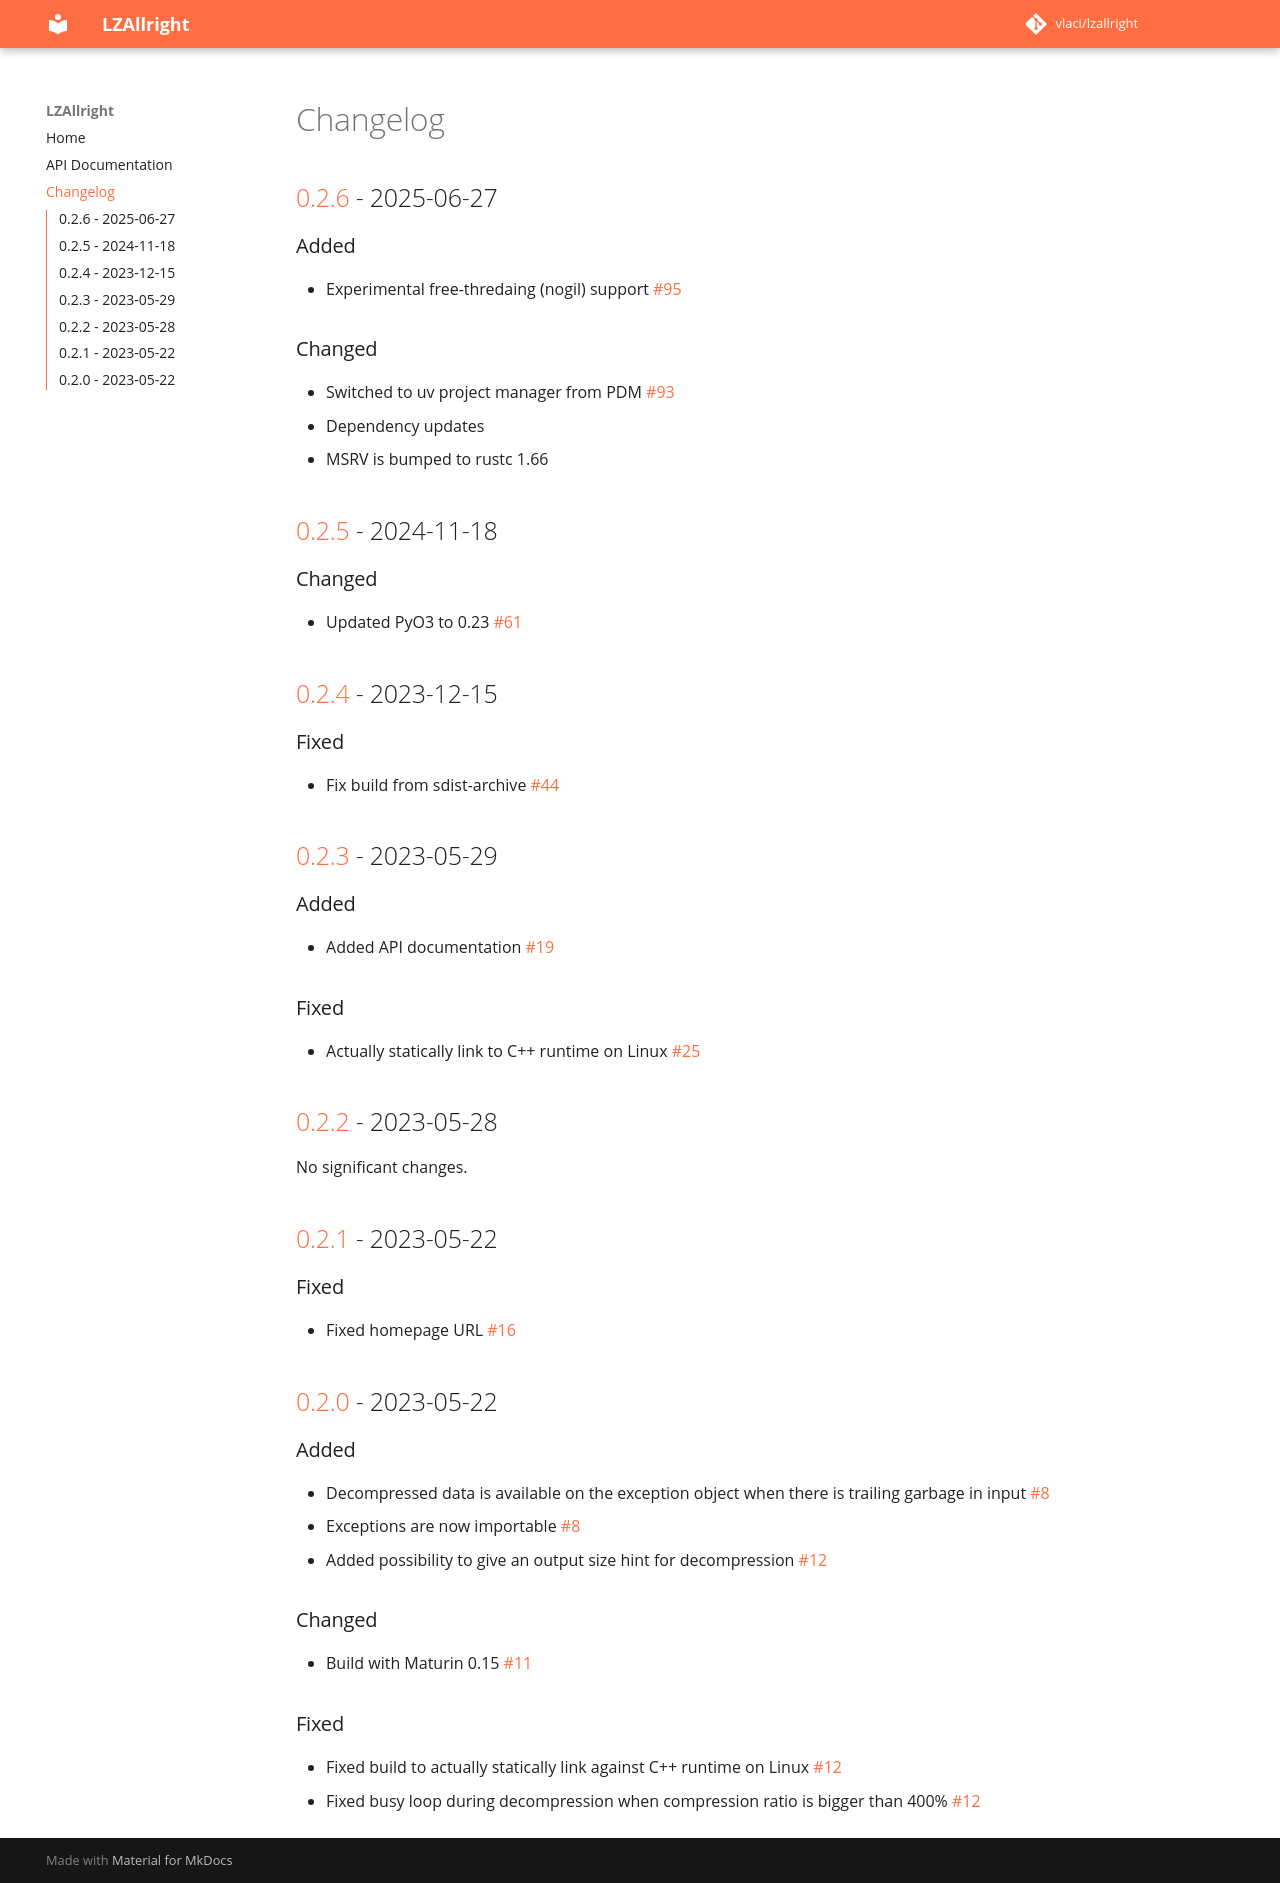

repository: vlaci/lzallright · page: changelog/index.html · generator: mkdocs

# Changelog

--8<-- "./CHANGELOG.md:changelog"
